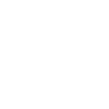
t = 0.00 s
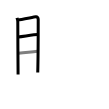
t = 3.50 s
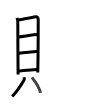
t = 6.75 s
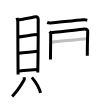
t = 10.25 s
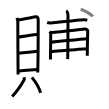
t = 13.50 s
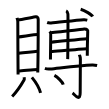
t = 17.00 s

The animated SVG that drew these frames (rendered in a browser with its animation timeline set to each time). Animation: 17 SMIL elements (animate=17); one cycle of 17.00 s.

<svg width="109px" height="109px" viewBox="0 0 px 109px" xmlns="http://www.w3.org/2000/svg" xmlns:xlink="http://www.w3.org/1999/xlink" xml:space="preserve" version="1.1"  baseProfile="full">
<path d="M17,17.86c0.32,1.25,0.8,2.18,0.8,3.85c0,1.67,0.15,47.32,0.28,52.82" style="fill:none;stroke:black;stroke-width:3;opacity:0">
  <animate attributeType="CSS" attributeName="opacity" from="0" to="1" begin="0s" dur="1s" repeatCount="0" fill="freeze" />
</path>
<path d="M18.34,19.87c1.83-0.21,15.82-2.87,17.49-3.12c1.39-0.21,2.37,1.16,2.37,2.71c0,6.05-0.1,40.55-0.45,53.07" style="fill:none;stroke:black;stroke-width:3;opacity:0">
  <animate attributeType="CSS" attributeName="opacity" from="0" to="1" begin="1s" dur="1s" repeatCount="0" fill="freeze" />
</path>
<path d="M18.31,36.9c5.76-0.66,16.45-2.35,19.39-2.35" style="fill:none;stroke:black;stroke-width:3;opacity:0">
  <animate attributeType="CSS" attributeName="opacity" from="0" to="1" begin="2s" dur="1s" repeatCount="0" fill="freeze" />
</path>
<path d="M18.46,53.3c7.01-1.01,11.42-1.05,19.13-2" style="fill:none;stroke:black;stroke-width:3;opacity:0">
  <animate attributeType="CSS" attributeName="opacity" from="0" to="1" begin="3s" dur="1s" repeatCount="0" fill="freeze" />
</path>
<path d="M18.43,70.98c3.65,0,14.51-1.5,19.23-1.5" style="fill:none;stroke:black;stroke-width:3;opacity:0">
  <animate attributeType="CSS" attributeName="opacity" from="0" to="1" begin="4s" dur="1s" repeatCount="0" fill="freeze" />
</path>
<path d="M24.05,77.2c0.3,1.42,0.59,1.81,0,2.84c-1.79,3.12-8.31,12.76-11.88,16.45" style="fill:none;stroke:black;stroke-width:3;opacity:0">
  <animate attributeType="CSS" attributeName="opacity" from="0" to="1" begin="5s" dur="1s" repeatCount="0" fill="freeze" />
</path>
<path d="M31.87,77.35c3.54,4.24,7.73,11.93,8.7,15.64" style="fill:none;stroke:black;stroke-width:3;opacity:0">
  <animate attributeType="CSS" attributeName="opacity" from="0" to="1" begin="6s" dur="1s" repeatCount="0" fill="freeze" />
</path>
<path d="M47.17,22.52c1.02,0.37,2.9,0.43,3.92,0.37C56.01,22.56,75,20.5,83.7,19.84c1.7-0.13,2.73,0.17,3.58,0.36" style="fill:none;stroke:black;stroke-width:3;opacity:0">
  <animate attributeType="CSS" attributeName="opacity" from="0" to="1" begin="7s" dur="1s" repeatCount="0" fill="freeze" />
</path>
<path d="M49.6,31.54c0.53,0.56,0.89,1.13,1.07,1.69c0.18,0.57-0.21,21.16-0.2,26.24" style="fill:none;stroke:black;stroke-width:3;opacity:0">
  <animate attributeType="CSS" attributeName="opacity" from="0" to="1" begin="8s" dur="1s" repeatCount="0" fill="freeze" />
</path>
<path d="M51.23,32.53c6-0.23,31.36-3.43,32.95-3.58c2.85-0.28,3.92,1.83,3.56,2.68c-0.04,1.9-0.45,11.32-0.45,24.24" style="fill:none;stroke:black;stroke-width:3;opacity:0">
  <animate attributeType="CSS" attributeName="opacity" from="0" to="1" begin="9s" dur="1s" repeatCount="0" fill="freeze" />
</path>
<path d="M51.23,42.2C61.5,41.25,80.59,39.07,87,38.64" style="fill:none;stroke:black;stroke-width:3;opacity:0">
  <animate attributeType="CSS" attributeName="opacity" from="0" to="1" begin="10s" dur="1s" repeatCount="0" fill="freeze" />
</path>
<path d="M50.9,51.75c5.7-0.42,29.5-2.64,36.09-2.93" style="fill:none;stroke:black;stroke-width:3;opacity:0">
  <animate attributeType="CSS" attributeName="opacity" from="0" to="1" begin="11s" dur="1s" repeatCount="0" fill="freeze" />
</path>
<path d="M66.12,10.98c0.99,0.46,1.59,2.05,1.78,2.96c0.2,0.91,0,39.47-0.2,45.16" style="fill:none;stroke:black;stroke-width:3;opacity:0">
  <animate attributeType="CSS" attributeName="opacity" from="0" to="1" begin="12s" dur="1s" repeatCount="0" fill="freeze" />
</path>
<path d="M80.68,9.25c4.23,1.28,10.93,5.27,11.99,7.26" style="fill:none;stroke:black;stroke-width:3;opacity:0">
  <animate attributeType="CSS" attributeName="opacity" from="0" to="1" begin="13s" dur="1s" repeatCount="0" fill="freeze" />
</path>
<path d="M44.9,68.42c1.41,0.55,3.97,0.69,5.39,0.55C60,68,79.5,65.5,92.18,64.95c2.34-0.1,3.75,0.26,4.92,0.54" style="fill:none;stroke:black;stroke-width:3;opacity:0">
  <animate attributeType="CSS" attributeName="opacity" from="0" to="1" begin="14s" dur="1s" repeatCount="0" fill="freeze" />
</path>
<path d="M79.39,54.68c0.07,0.38,0.99,1.96,0.99,4.35c0,16.09-0.2,29.87-0.2,33.78c0,9.49-5.93,1.41-7.66,0.2" style="fill:none;stroke:black;stroke-width:3;opacity:0">
  <animate attributeType="CSS" attributeName="opacity" from="0" to="1" begin="15s" dur="1s" repeatCount="0" fill="freeze" />
</path>
<path d="M54.4,75.4c3.13,1.62,8.08,6.66,8.86,9.18" style="fill:none;stroke:black;stroke-width:3;opacity:0">
  <animate attributeType="CSS" attributeName="opacity" from="0" to="1" begin="16s" dur="1s" repeatCount="0" fill="freeze" />
</path>
</svg>
